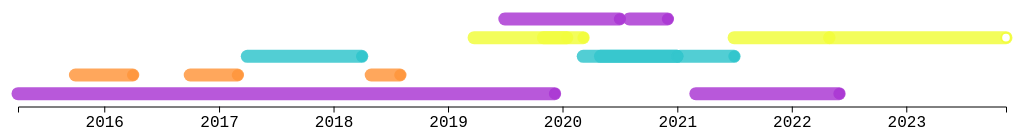
D3 v5 page, settled after 480 driven frames (8 s of simulated time); the page loaded 2 data file(s).


    d3.select('#current-year').text((new Date()).getFullYear());
  
// ── js/projects.js

var parseDate = d3.timeParse('%d-%m-%Y');

function sortByDateDescending(a, b) {
  // Dates will be cast to numbers automagically:
  return b.date - a.date;
}

d3.json('data/projects.json').then(function (data) {
  // Parsing dates
  data.forEach(function (d) {
    d.date = parseDate(d.date);
  });

  data = data.sort(sortByDateDescending);

  const cards = d3.select('#cards')
    .selectAll('div')
    .data(data)
    .enter()
    .append('div')
    .attr('class', 'col-sm-12 col-md-6 col-lg-5 mb-5 mx-4')
    .attr('onclick', d => 'window.open("' + d.url + '")')
    .style('display', d => d.isPublic ? 'inherit' : 'none')
    .append('div')
    .attr('class', d => 'card card-' + d.category);

  cards
    .append('img')
    .attr('class', 'card-img-top')
    .attr('src', d => d.cover)
    .attr('alt', d => d.title)

  const cardBodies = cards
    .append('div')
    .attr('class', 'card-body')

  cardBodies
    .append('h5')
    .attr('class', 'card-title')
    .text(d => d.title + ' (' + d.date.getFullYear() + ')')
    
  cardBodies
    .append('div')
    .attr('class', 'card-text')
    .text(d => d.description)

  cards
    .append('div')
    .attr('class', 'card-footer')
    .text(d => d.skills)

});

// ── js/timeline.js
var parseDate = d3.timeParse('%d-%m-%Y');
var formatDate = d3.timeFormat('%b/%Y');
function getEndDateFormat(d) {
  if (!d.finished)
    return ' - today';
  if (formatDate(d.start_date) === formatDate(d.end_date))
    return '';
  return ` - ${formatDate(d.end_date)}`;
}

var getIcon = function (data) {

  if (data.category === 'Learning')
    return data.finished ? '\uf19d' : '\uf19c';

  if (data.category === 'Researching')
    return data.subcategory === 'Internship' ? '\uf072' : '\uf0c3';

  if (data.category === 'Development')
    return data.subcategory === 'Researching' ? '\uf090' : '\uf010';

  if (data.category === 'Teaching')
    return data.subcategory === 'Teacher' ? '\uf0f2' : '\uf086';

  if (data.category === 'Practicing')
    return data.subcategory === 'Visualization' ? '\uf080' : '\uf0f2';
}

var getTextIcon = function (data) {

  if (data.category === 'Learning')
    return (data.finished ? '<i class="fa fa-graduation-cap"></i> ' : '<i class="fa fa-university"></i> ') + data.title;

  if (data.category === 'Researching')
    return (data.subcategory === 'Internship' ? '<i class="fa fa-plane"></i> ' : '<i class="fa fa-flask"></i> ') + data.title;
  
  if (data.category === 'Development')
    return (data.subcategory === 'Researching' ? '<i class="fa fa-clipboard"></i> ' : '<i class="fa fa-desktop"></i> ') + data.title;

  if (data.category === 'Teaching')
    return (data.subcategory === 'Teacher' ? '<i class="fa fa-suitcase"></i> ' : '<i class="fa fa-comments"></i> ') + data.title;

  if (data.category === 'Practicing')
    return (data.subcategory === 'Visualization' ? '<i class="fa fa-bar-chart"></i> ' : '<i class="fa fa-suitcase"></i> ') + data.title;
}

var margin = { top: 20, right: 10, bottom: 10, left: 10 };
var width = parseInt(d3.select('#timeline-vis').style('width'), 10) - margin.left - margin.right;
var height = 200 - margin.top - margin.bottom;
var axisBottom = height - height / 4;
var strokeWidthIn = 17;
var strokeWidthOut = 13;
var lineOpacity = 0.85;

var svg = d3.select('#timeline-vis')
  .append('svg')
  .attr('width', width + margin.left + margin.right)
  .attr('height', height + margin.top + margin.bottom)
  .append('g')
  .attr('transform', 'translate(' + margin.left + ',' + margin.top + ')');

var x = d3.scaleTime().range([0, width]);
var y = d3.scaleBand().range([height / 1.5, margin.top]);
var fill = d3.scaleOrdinal().range([d3.rgb('#AC3BD4'),
d3.rgb('#FF9840'),
d3.rgb('#34C6CD'),
d3.rgb('#F2FD3F')
]);

var xAxis = d3.axisBottom(x).ticks(d3.timeYear.every(1));

d3.json('data/timeline.json').then(function (data) {

  // Parsing dates
  data.forEach(function (d) {
    d.start_date = parseDate(d.start_date);
    d.finished = d.end_date !== null;
    d.end_date = d.end_date == null ? new Date() : parseDate(d.end_date);
  });


  x.domain([d3.min(data, (d) => d.start_date),
  d3.max(data, (d) => d.end_date)]);
  y.domain(data.map((d) => d.category));
  fill.domain(data.map((d) => d.category));

  // Add x axis
  svg.append('g')
    .attr('class', 'x axis')
    .attr('transform', 'translate(0,' + axisBottom + ')')
    .call(xAxis);

  // Tooltip
  var Tooltip = d3.select('#timeline-vis')
    .append('div')
    .style('opacity', 0)
    .style('font-size', '10px')
    .attr('class', 'tooltip')
    .style('background-color', 'floralwhite')
    .style('border-radius', '5px')
    .style('padding', '3px')
    .attr('id', 'tooltip');

  // Three function that change the tooltip when user hover / move / leave a cell
  var mouseover = function (d) {
    Tooltip
      .style('opacity', 1)
    d3.select(this)
      .style('stroke-width', strokeWidthIn)
      .style('opacity', 1)
    d3.select('#hover-tip')
      .attr('class', 'invisible');
  }
  var clampX = (pos0) => pos0 > 520 ? pos0 - 150 : pos0;
  var mousemove = function (d) {
    Tooltip
      .html(`<b>${getTextIcon(d)}</b><br>${d.institution}<br>${formatDate(d.start_date) + getEndDateFormat(d)}`)
      .style('left', (clampX(d3.mouse(this)[0]) - 100) + 'px')
      .style('top', d3.mouse(this)[1] + 'px');
  }
  var mouseleave = function (d) {
    Tooltip
      .style('opacity', 0)
    d3.select(this)
      .style('stroke-width', strokeWidthOut)
      .style('opacity', lineOpacity);
  }

  // Create marks
  var marks = svg.append('g')
    .attr('transform', 'translate(0,' + margin.top + ')')

  // Add career lines
  marks
    .selectAll('line')
    .data(data)
    .enter()
    .append('line')
    .style('stroke', (d) => fill(d.category))
    .style('stroke-width', strokeWidthOut)         // adjust line width
    .style('stroke-linecap', 'round')  // stroke-linecap type
    .style('opacity', lineOpacity)
    .attr('x1', (d) => x(d.start_date))
    .attr('y1', (d) => y(d.category))
    .attr('x2', (d) => x(d.end_date))
    .attr('y2', (d) => y(d.category))
    .on('mouseover', mouseover)
    .on('mousemove', mousemove)
    .on('mouseleave', mouseleave);

  // Add career dots
  marks
    .selectAll('circle')
    .data(data)
    .enter()
    .append('circle')
    .style('stroke', (d) => fill(d.category))
    .style('stroke-width', 2)
    .style('fill', (d) => d.finished ? fill(d.category) : 'white')
    .attr('cx', (d) => x(d.end_date))
    .attr('cy', (d) => y(d.category))
    .attr('r', strokeWidthOut / 2.7)

  marks
    .selectAll('text')
    .data(data)
    .enter()
    .append('text')
    .text((d) => getIcon(d))
    .style('font-family', 'FontAwesome')
    .style('font-size', '11px')
    .style('fill', 'white')
    .attr('x', (d) => x(d.start_date))
    .attr('y', (d) => y(d.category) + 5)

});


### data: data/projects.json
[
 {
  "title": "Lloro (LLM) - Semantix",
  "description": "Responsible for conducting research and …",
  "cover": "img/semantix.png",
  "date": "02-05-2022",
  "category": "development",
  "isPublic": true,
  "skills": "Scikit-Learn - LLMs - FastAPI - Pandas -…",
  "url": "https://huggingface.co/semantixai/Lloro"
 },
 {
  "title": "Análise da participação feminina no curs…",
  "description": "Despite their great importance for the d…",
  "cover": "img/null.png",
  "date": "01-07-2021",
  "category": "research",
  "isPublic": true,
  "skills": "Research - Data analysis - DataViz",
  "url": "https://sol.sbc.org.br/index.php/wit/art…"
 },
 {
  "title": "Comunidade Women Techmakers João Pessoa:…",
  "description": "There are still many challenges that pre…",
  "cover": "img/null.png",
  "date": "01-07-2021",
  "category": "research",
  "isPublic": true,
  "skills": "Research - Data analysis - DataViz",
  "url": "https://sol.sbc.org.br/index.php/wit/art…"
 },
 {
  "title": "HPE - Puma Vision",
  "description": "Research and development of innovative t…",
  "cover": "img/hpe.jpg",
  "date": "07-03-2020",
  "category": "development",
  "isPublic": true,
  "skills": "Federated learning - Python - DevOps",
  "url": "https://www.hpe.com/br/pt/home.html"
 },
 {
  "title": "Parlametria - Leggo",
  "description": "Intelligence platform for monitoring act…",
  "cover": "img/parlametria_logo.jpeg",
  "date": "25-03-2019",
  "category": "",
  "isPublic": true,
  "skills": "R - Django - Docker - Shell - Vuejs - Py…",
  "url": "https://leggo.org.br"
 },
 {
  "title": "Extrator de discursos - Câmara",
  "description": "Tool that retrieves information from spe…",
  "cover": "img/default.png",
  "date": "01-08-2019",
  "category": "research",
  "isPublic": true,
  "skills": "Python - Docker - Regex",
  "url": "https://github.com/dados-congresso/raspa…"
 },
 {
  "title": "Tá na mesa",
  "description": "It is a platform aimed at assisting the …",
  "cover": "img/transparencia.jpg",
  "date": "01-11-2019",
  "category": "",
  "isPublic": true,
  "skills": "R - SQL - Docker - Python - Nodejs - Ang…",
  "url": "https://ta-na-mesa-validacao.herokuapp.c…"
 },
 {
  "title": "Brasirama",
  "description": "It is a game that seeks to sensitize peo…",
  "cover": "img/hackfest.jpeg",
  "date": "24-08-2018",
  "category": "practice",
  "isPublic": true,
  "skills": "R - Vuejs",
  "url": "https://thayannevls.github.io/Brasirama/…"
 },
 "... 3 more items"
]

### data: data/timeline.json
[
 {
  "start_date": "01-04-2015",
  "end_date": "07-12-2019",
  "title": "Bachelor in Computer Science",
  "institution": "Universidade Federal de Campina Grande",
  "category": "Learning"
 },
 {
  "start_date": "01-03-2021",
  "end_date": "01-06-2022",
  "title": "Master degree in Computer Science - (Sto…",
  "institution": "Universidade Federal de Campina Grande",
  "category": "Learning"
 },
 {
  "start_date": "01-10-2015",
  "end_date": "01-04-2016",
  "title": "Undergraduate Tutor in Computer Programm…",
  "institution": "Universidade Federal de Campina Grande",
  "category": "Teaching",
  "subcategory": "Tutor"
 },
 {
  "start_date": "01-10-2016",
  "end_date": "01-03-2017",
  "title": "Undergraduate Tutor in Discret Math",
  "institution": "Universidade Federal de Campina Grande",
  "category": "Teaching",
  "subcategory": "Tutor"
 },
 {
  "start_date": "01-04-2017",
  "end_date": "01-04-2018",
  "title": "Petiana",
  "institution": "Universidade Federal de Campina Grande",
  "category": "Researching"
 },
 {
  "start_date": "01-05-2018",
  "end_date": "01-08-2018",
  "title": "Undergraduate Tutor in Data Structurs La…",
  "institution": "Universidade Federal de Campina Grande",
  "category": "Teaching",
  "subcategory": "Tutor"
 },
 {
  "start_date": "25-03-2019",
  "end_date": "15-01-2020",
  "title": "Full Stack Developer",
  "institution": "Dado Capital @Analytics Laboratory",
  "category": "Development",
  "subcategory": "Researching"
 },
 {
  "start_date": "01-11-2019",
  "end_date": "07-03-2020",
  "title": "Full Stack Developer",
  "institution": "Transparência Brasil @Analytics Laborato…",
  "category": "Development"
 },
 "... 7 more items"
]